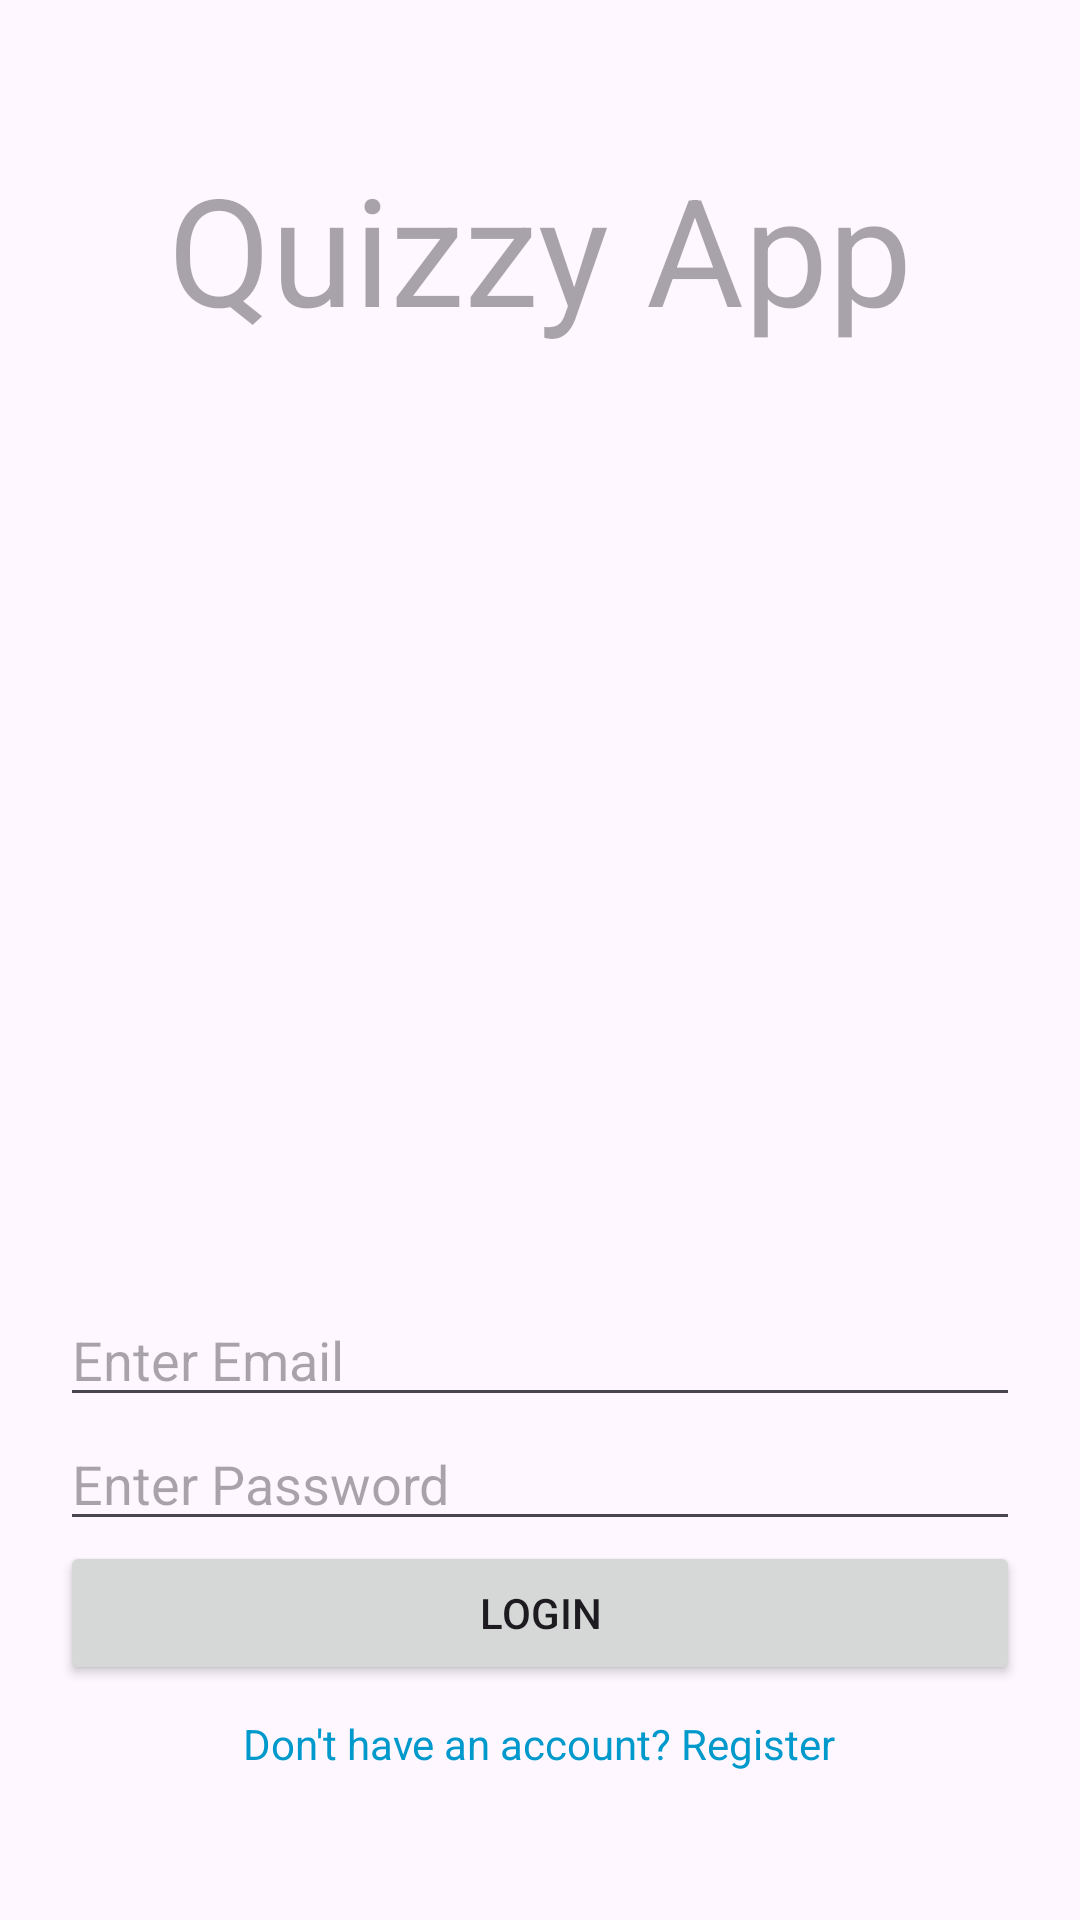

Here is an Android app screen rendered from its layout file. Give the layout XML and the strings, colors and styles it references.
<!-- AndroidManifest.xml: application theme Theme.QuizOnline -->
<!-- res/layout/activity_login.xml -->
<?xml version="1.0" encoding="utf-8"?>

<LinearLayout xmlns:android="http://schemas.android.com/apk/res/android"
    xmlns:app="http://schemas.android.com/apk/res-auto"
    android:layout_width="match_parent"
    android:layout_height="match_parent"
    android:orientation="vertical"
    android:padding="20dp"
    android:gravity="center">

    <TextView
        android:id="@+id/titleTextView"
        android:layout_width="match_parent"
        android:layout_height="wrap_content"
        android:layout_gravity="center"
        android:layout_marginBottom="50sp"
        android:hint="Quizzy App"
        android:textAlignment="center"
        android:textSize="50sp" />

    <ImageView
        android:id="@+id/imageView"
        android:layout_width="273dp"
        android:layout_height="215dp"
        app:srcCompat="@drawable/main_image"
        android:layout_marginBottom="50sp"/>



    <EditText
        android:id="@+id/emailEditText"
        android:layout_width="match_parent"
        android:layout_height="wrap_content"
        android:hint="Enter Email"

        android:inputType="textEmailAddress"/>


    <EditText
        android:id="@+id/passwordEditText"
        android:layout_width="match_parent"
        android:layout_height="wrap_content"
        android:hint="Enter Password"
        android:inputType="textPassword"/>

    <Button
        android:id="@+id/loginButton"
        android:layout_width="match_parent"
        android:layout_height="wrap_content"
        android:text="Login"/>

    <TextView
        android:id="@+id/registerTextView"
        android:layout_width="wrap_content"
        android:layout_height="wrap_content"
        android:text="Don't have an account? Register"
        android:textColor="@android:color/holo_blue_dark"
        android:paddingTop="10dp"/>


</LinearLayout>
<!-- resources referenced by this layout -->
<resources>
  <style name="Theme.QuizOnline" parent="Base.Theme.QuizOnline" />
  <style name="Base.Theme.QuizOnline" parent="Theme.Material3.DayNight.NoActionBar">
          
           <item name="colorPrimary">@color/orange</item>
      </style>
  <color name="orange">#FF8F00</color>
</resources>
